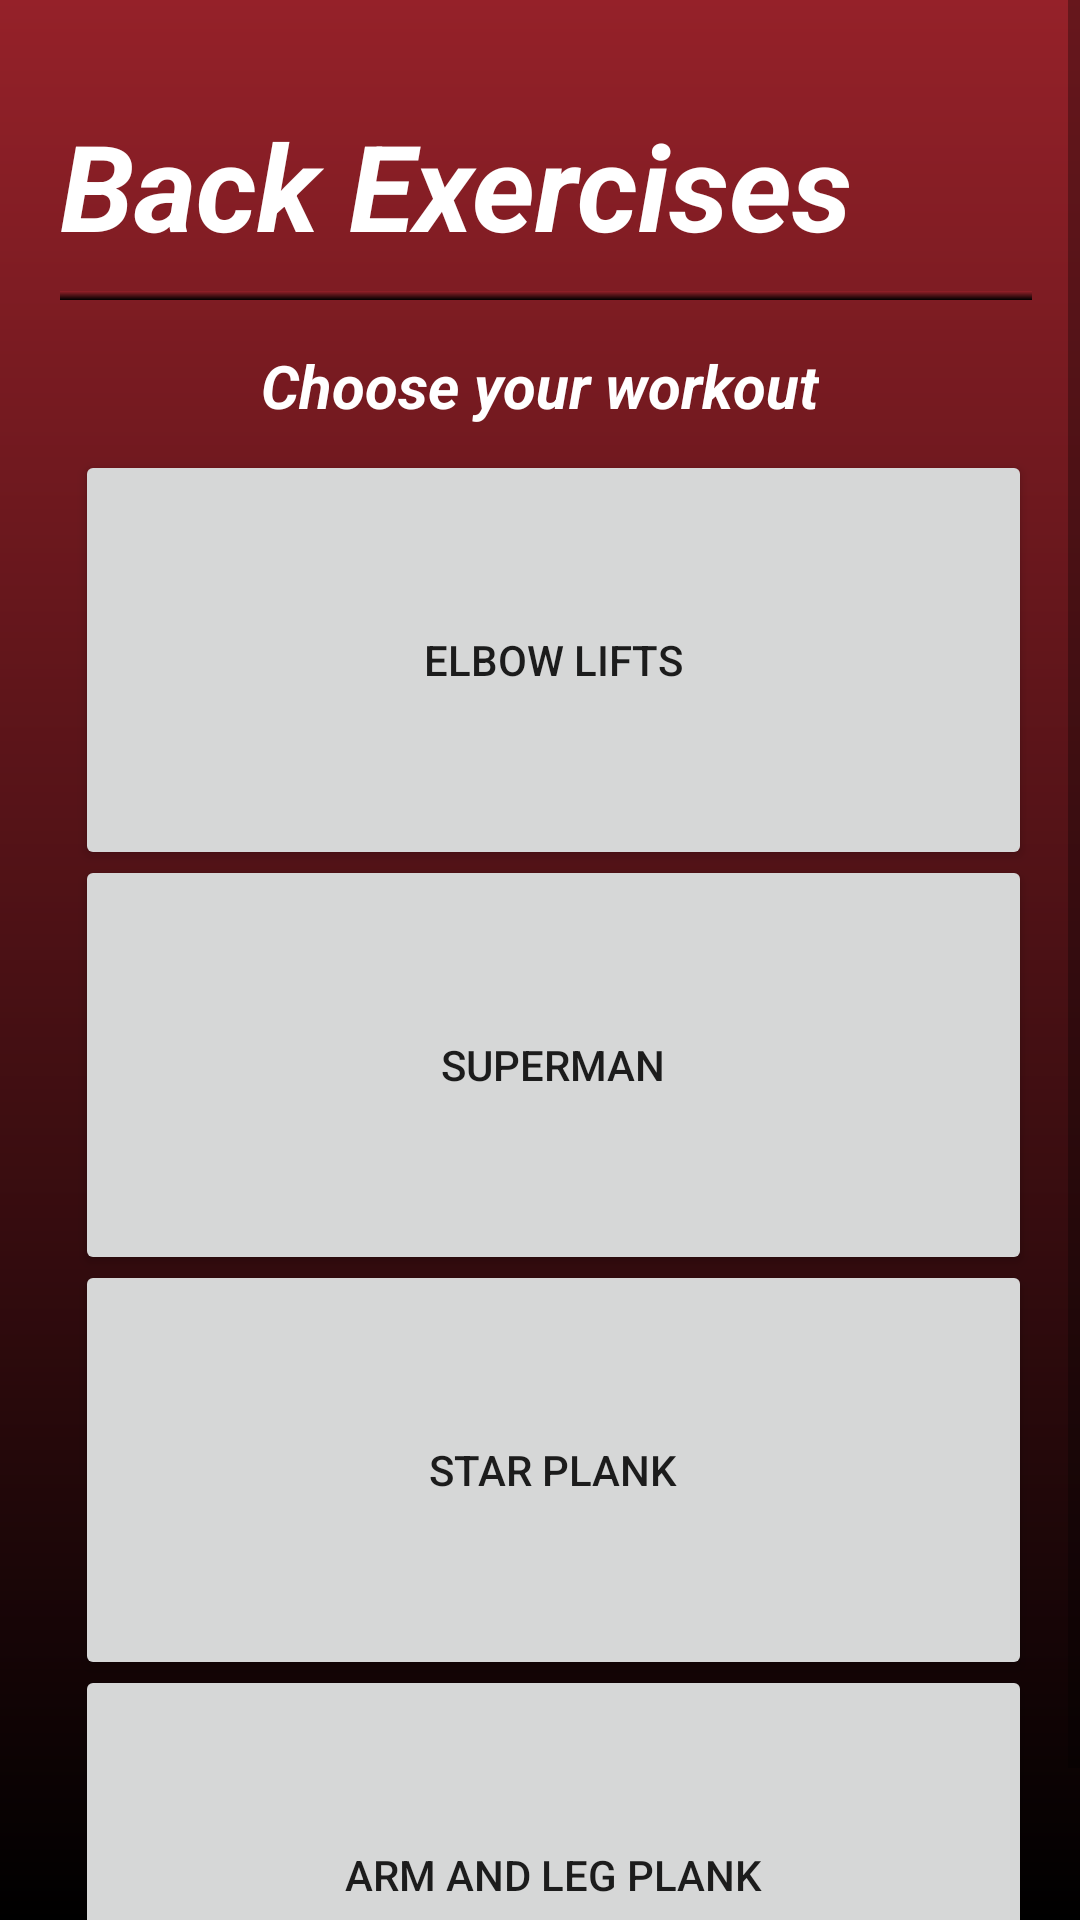

Here is an Android app screen rendered from its layout file. Give the layout XML and the strings, colors and styles it references.
<!-- AndroidManifest.xml: application theme Theme.FitApp -->
<!-- res/layout/fragment_shoulder_exercises.xml -->
<?xml version="1.0" encoding="utf-8"?>
<ScrollView xmlns:android="http://schemas.android.com/apk/res/android"
    xmlns:app="http://schemas.android.com/apk/res-auto"
    xmlns:tools="http://schemas.android.com/tools"
    android:layout_width="match_parent"
    android:layout_height="match_parent"
    android:background="@drawable/background_gradient"
    tools:context=".ShoulderExercisesFragment">


    <RelativeLayout
        android:layout_width="match_parent"
        android:layout_height="wrap_content">

        <TextView
            android:layout_width="wrap_content"
            android:layout_height="wrap_content"
            android:layout_marginLeft="20dp"
            android:layout_marginTop="35dp"
            android:text="Back Exercises"
            android:textColor="@color/white"
            android:textSize="40dp"
            android:textStyle="bold|italic"/>

        <View
            android:layout_width="wrap_content"
            android:layout_height="3dp"
            android:layout_marginTop="97dp"
            android:layout_marginLeft="20dp"
            android:layout_marginRight="16dp"
            android:background="@drawable/background_gradient" />
        <TextView
            android:layout_width="wrap_content"
            android:layout_height="wrap_content"
            android:layout_marginLeft="20dp"
            android:layout_marginTop="115dp"
            android:text="Choose your workout"
            android:layout_centerHorizontal="true"
            android:textColor="@color/white"
            android:textSize="20dp"
            android:textStyle="bold|italic"/>

        <Button
            android:id="@+id/button"
            android:layout_width="380dp"
            android:layout_height="140dp"
            android:layout_marginTop="150dp"
            android:layout_marginLeft="25dp"
            android:layout_marginRight="16dp"
            android:text="Elbow Lifts" />

        <Button
            android:id="@+id/button2"
            android:layout_width="380dp"
            android:layout_height="140dp"
            android:layout_marginTop="285dp"
            android:layout_marginLeft="25dp"
            android:layout_marginRight="16dp"
            android:text="Superman" />

        <Button
            android:id="@+id/button3"
            android:layout_width="380dp"
            android:layout_height="140dp"
            android:layout_marginTop="420dp"
            android:layout_marginLeft="25dp"
            android:layout_marginRight="16dp"
            android:text="Star Plank" />

        <Button
            android:id="@+id/button4"
            android:layout_width="380dp"
            android:layout_height="140dp"
            android:layout_marginTop="555dp"
            android:layout_marginLeft="25dp"
            android:layout_marginRight="16dp"
            android:text="Arm and Leg Plank" />

    </RelativeLayout>
</ScrollView>
<!-- resources referenced by this layout -->
<resources>
  <color name="white">#FFFFFFFF</color>
  <!-- drawable background_gradient (drawable) -->
  <?xml version="1.0" encoding="utf-8"?>
  <shape xmlns:android="http://schemas.android.com/apk/res/android"
      android:shape="rectangle">
      <gradient
          android:startColor="#952129"
          android:endColor="#FF000000"
          android:angle="270"/>
  </shape>
  <style name="Theme.FitApp" parent="Theme.MaterialComponents.DayNight.NoActionBar">
          
          <item name="colorPrimary">@color/dark_red</item>
          <item name="colorPrimaryVariant">@color/black</item>
          <item name="colorOnPrimary">@color/white</item>
          
          <item name="colorSecondary">@color/teal_200</item>
          <item name="colorSecondaryVariant">@color/teal_700</item>
          <item name="colorOnSecondary">@color/black</item>
          
          <item name="android:statusBarColor">?attr/colorPrimaryVariant</item>
          
      </style>
  <color name="dark_red">#600505</color>
  <color name="black">#FF000000</color>
  <color name="teal_200">#FF03DAC5</color>
  <color name="teal_700">#FF018786</color>
</resources>
